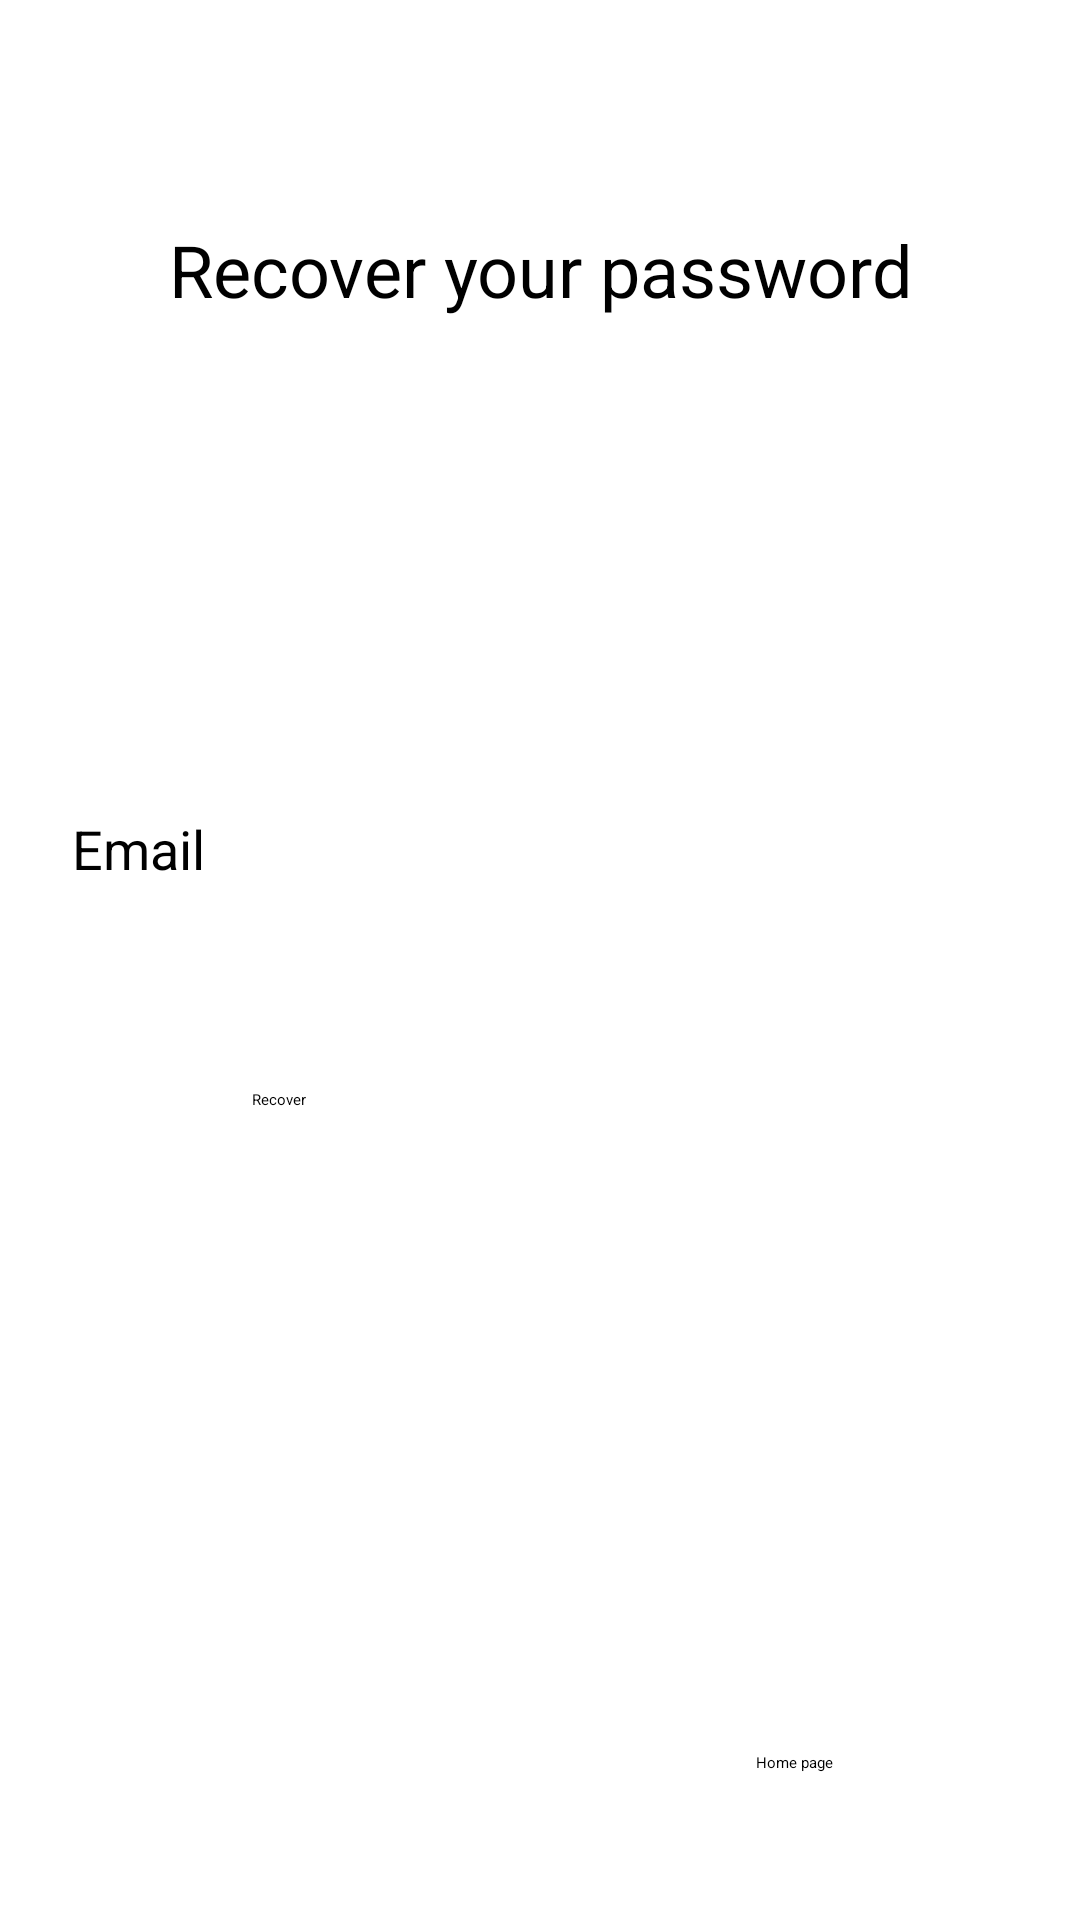

Reconstruct the res/layout file that produces this screen, plus the resources it refers to.
<!-- AndroidManifest.xml: application theme Theme.MobAppProject -->
<!-- res/layout/activity_recover_password_page.xml -->
<?xml version="1.0" encoding="utf-8"?>
<androidx.constraintlayout.widget.ConstraintLayout xmlns:android="http://schemas.android.com/apk/res/android"
    xmlns:app="http://schemas.android.com/apk/res-auto"
    xmlns:tools="http://schemas.android.com/tools"
    android:layout_width="match_parent"
    android:layout_height="match_parent"
    tools:context=".RecoverPassword_page">

    <TextView
        android:id="@+id/txt_homePage"
        android:layout_width="84dp"
        android:layout_height="26dp"
        android:layout_marginEnd="24dp"
        android:layout_marginRight="24dp"
        android:layout_marginBottom="30dp"
        android:text="@string/txt_homePage"
        app:layout_constraintBottom_toBottomOf="parent"
        app:layout_constraintEnd_toEndOf="parent" />

    <Button
        android:id="@+id/btn_recover"
        android:layout_width="194dp"
        android:layout_height="45dp"
        android:layout_marginStart="48dp"
        android:layout_marginLeft="48dp"
        android:layout_marginTop="56dp"
        android:layout_marginEnd="48dp"
        android:layout_marginRight="48dp"
        android:layout_marginBottom="200dp"
        android:text="@string/btn_recover"
        app:backgroundTint="#2740CF"
        app:layout_constraintBottom_toBottomOf="parent"
        app:layout_constraintEnd_toEndOf="parent"
        app:layout_constraintHorizontal_bias="0.512"
        app:layout_constraintStart_toStartOf="parent"
        app:layout_constraintTop_toBottomOf="@+id/email2"
        app:layout_constraintVertical_bias="0.0" />

    <TextView
        android:id="@+id/txt_email_recover"
        android:layout_width="wrap_content"
        android:layout_height="wrap_content"
        android:layout_marginStart="24dp"
        android:layout_marginLeft="24dp"
        android:layout_marginBottom="5dp"
        android:text="@string/txt_email_recover"
        android:textSize="18sp"
        app:layout_constraintBottom_toTopOf="@+id/email2"
        app:layout_constraintStart_toStartOf="parent" />

    <EditText
        android:id="@+id/email2"
        android:layout_width="0dp"
        android:layout_height="wrap_content"
        android:layout_marginStart="24dp"
        android:layout_marginTop="300dp"
        android:layout_marginEnd="24dp"
        android:inputType="textEmailAddress"
        android:selectAllOnFocus="true"
        app:layout_constraintEnd_toEndOf="parent"
        app:layout_constraintHorizontal_bias="0.0"
        app:layout_constraintStart_toStartOf="parent"
        app:layout_constraintTop_toTopOf="parent" />

    <TextView
        android:id="@+id/txt_recoverPassword"
        android:layout_width="291dp"
        android:layout_height="48dp"
        android:layout_marginTop="30dp"
        android:layout_marginBottom="150dp"
        android:gravity="center"
        android:text="@string/txt_recoverPassword"
        android:textSize="24sp"
        app:layout_constraintBottom_toTopOf="@+id/email2"
        app:layout_constraintEnd_toEndOf="parent"
        app:layout_constraintStart_toStartOf="parent"
        app:layout_constraintTop_toTopOf="parent" />
</androidx.constraintlayout.widget.ConstraintLayout>
<!-- resources referenced by this layout -->
<resources>
  <string name="btn_recover">Recover</string>
  <string name="txt_email_recover">Email</string>
  <string name="txt_homePage">Home page</string>
  <string name="txt_recoverPassword">Recover your password</string>
</resources>
